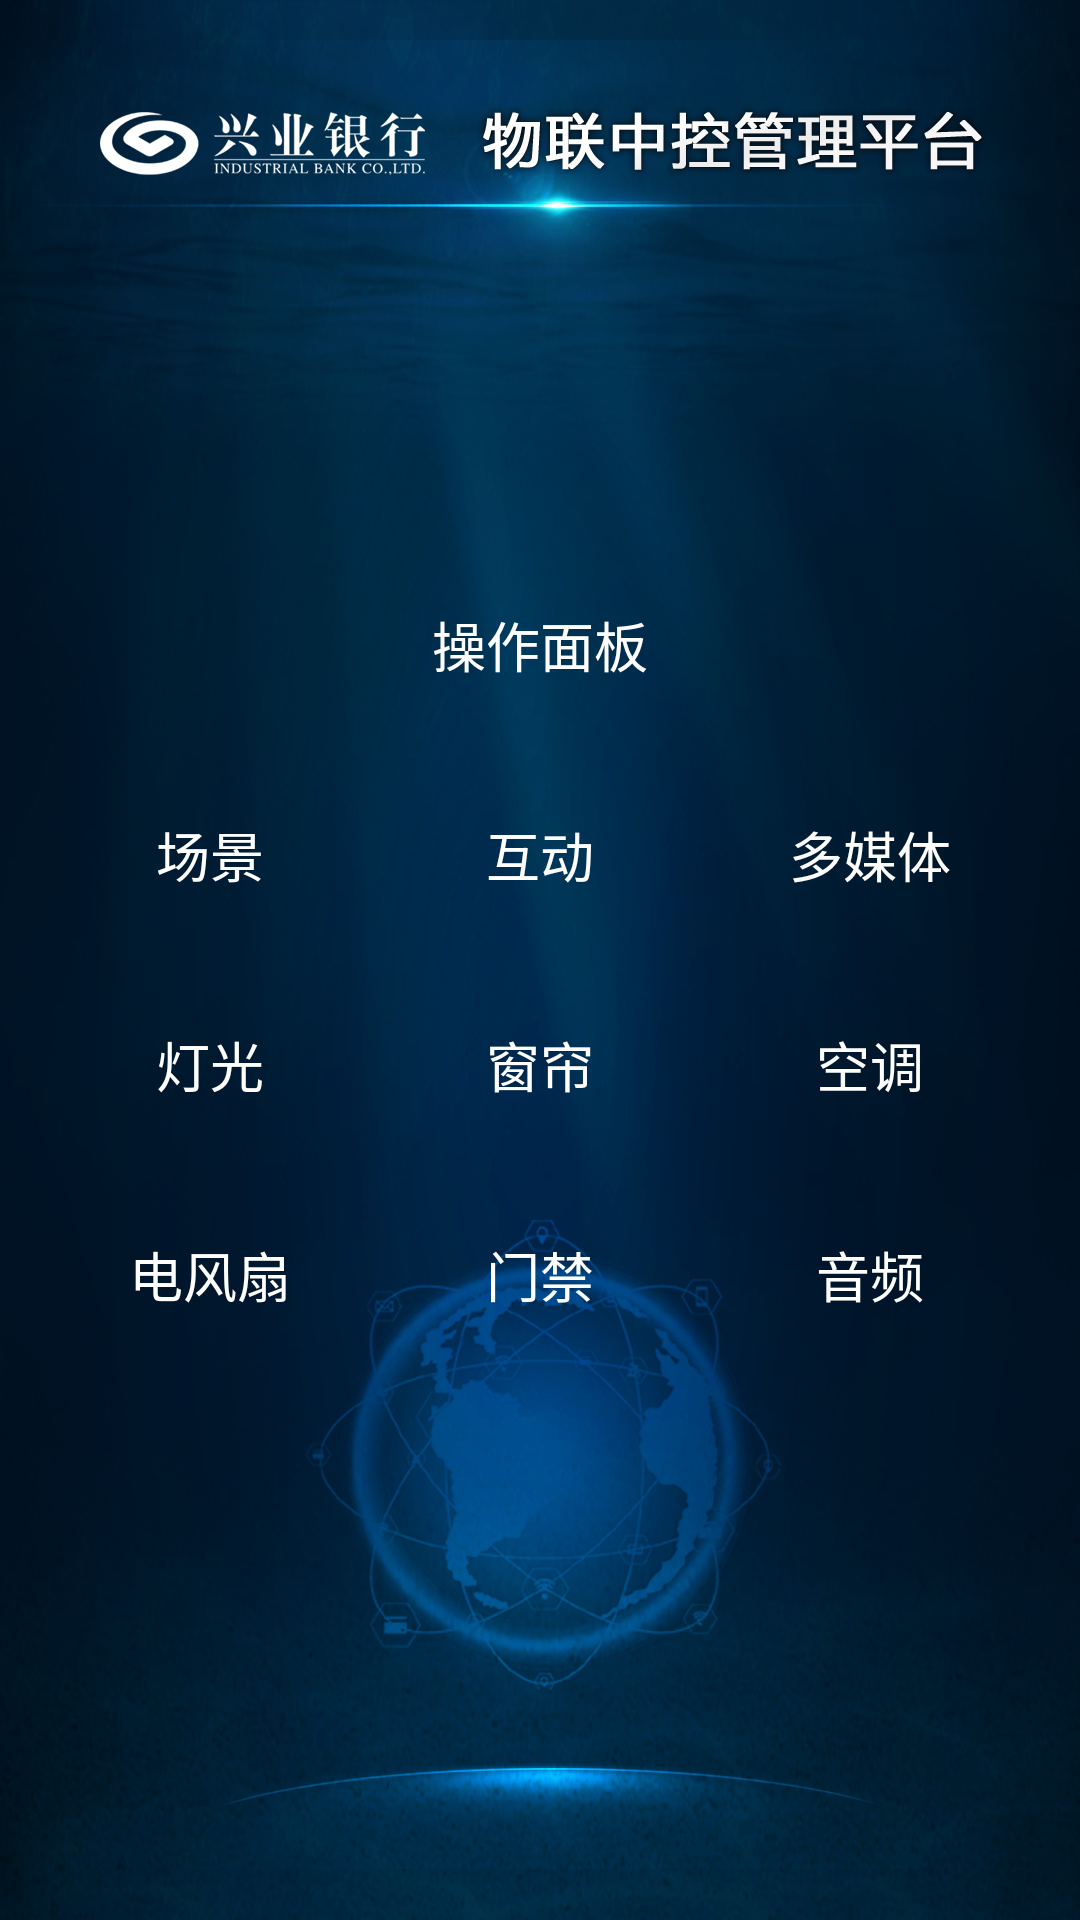

Reconstruct the res/layout file that produces this screen, plus the resources it refers to.
<!-- AndroidManifest.xml: application theme AppTheme -->
<!-- res/layout/activity_home.xml -->
<?xml version="1.0" encoding="utf-8"?>
<LinearLayout xmlns:android="http://schemas.android.com/apk/res/android"
    xmlns:app="http://schemas.android.com/apk/res-auto"
    xmlns:tools="http://schemas.android.com/tools"
    android:layout_width="match_parent"
    android:layout_height="match_parent"
    android:background="@mipmap/main_bg"
    android:gravity="center"
    android:orientation="vertical"
    tools:context=".ui.HomeActivity">

    <Button
        android:id="@+id/mb_btn_layout"
        style="@style/button_2"
        android:text="操作面板" />

    <LinearLayout
        android:layout_width="match_parent"
        android:layout_height="wrap_content"
        android:layout_marginTop="@dimen/dp_20"
        android:gravity="center"
        android:orientation="horizontal">

        <Button
            android:id="@+id/cj_btn_layout"
            style="@style/button_2"
            android:text="场景" />

        <Button
            android:id="@+id/jz_btn_layout"
            style="@style/button_2"
            android:layout_marginLeft="@dimen/dp_10"
            android:text="互动" />

        <Button
            android:id="@+id/sb_btn_layout"
            style="@style/button_2"
            android:layout_marginLeft="@dimen/dp_10"
            android:text="多媒体" />

    </LinearLayout>

    <LinearLayout
        android:layout_width="match_parent"
        android:layout_height="wrap_content"
        android:layout_marginTop="@dimen/dp_20"
        android:gravity="center"
        android:orientation="horizontal">

        <Button
            android:id="@+id/dg_btn_layout"
            style="@style/button_2"
            android:text="灯光" />

        <Button
            android:id="@+id/cl_btn_layout"
            style="@style/button_2"
            android:layout_marginLeft="@dimen/dp_10"
            android:text="窗帘" />

        <Button
            android:id="@+id/hj_btn_layout"
            style="@style/button_2"
            android:layout_marginLeft="@dimen/dp_10"
            android:text="空调" />


    </LinearLayout>

    <LinearLayout
        android:layout_width="match_parent"
        android:layout_height="wrap_content"
        android:layout_marginTop="@dimen/dp_20"
        android:gravity="center"
        android:orientation="horizontal">

        <Button
            android:id="@+id/dfs_btn_layout"
            style="@style/button_2"
            android:text="电风扇" />

        <Button
            android:id="@+id/lb_btn_layout"
            style="@style/button_2"
            android:text="录播"
            android:visibility="gone" />

        <Button
            android:id="@+id/door_btn_layout"
            style="@style/button_2"
            android:layout_marginLeft="@dimen/dp_10"
            android:text="门禁" />

        <Button
            android:id="@+id/yp_btn_layout"
            style="@style/button_2"
            android:layout_marginLeft="@dimen/dp_10"
            android:text="音频" />

    </LinearLayout>


</LinearLayout>
<!-- resources referenced by this layout -->
<resources>
  <dimen name="dp_10">10dp</dimen>
  <dimen name="dp_20">20dp</dimen>
  <!-- mipmap main_bg: png bitmap (mipmap-mdpi, 825442 bytes) -->
  <style name="button_2">
          <item name="android:layout_width">@dimen/btn_width_2</item>
          <item name="android:layout_height">@dimen/btn_height_2</item>
          <item name="android:background">@drawable/btn_status_2</item>
          <item name="android:textColor">@color/white</item>
          <item name="android:textSize">18sp</item>
      </style>
  <style name="AppTheme" parent="Theme.AppCompat.Light.NoActionBar">
          
          <item name="colorPrimary">@color/colorPrimary</item>
          <item name="colorPrimaryDark">@color/colorPrimaryDark</item>
          <item name="colorAccent">@color/colorAccent</item>
      </style>
  <dimen name="btn_width_2">100dp</dimen>
  <dimen name="btn_height_2">50dp</dimen>
  <!-- drawable btn_status_2 (drawable) -->
  <?xml version="1.0" encoding="utf-8"?>
  <selector xmlns:android="http://schemas.android.com/apk/res/android">
  
      <item android:drawable="@drawable/btn_bg_y_2" android:state_pressed="true" />
      <item android:drawable="@drawable/btn_bg_n_2" android:state_enabled="false" />
      <item android:drawable="@drawable/btn_bg_n_2" />
  
  </selector>
  <color name="white">#FFFFFFFF</color>
  <!-- not gathered from this repository: default colours our renderer supplied (Android Studio template values) -->
  <color name="colorPrimary">#FF6200EE</color>
  <color name="colorPrimaryDark">#FF3700B3</color>
  <color name="colorAccent">#FF03DAC5</color>
</resources>
